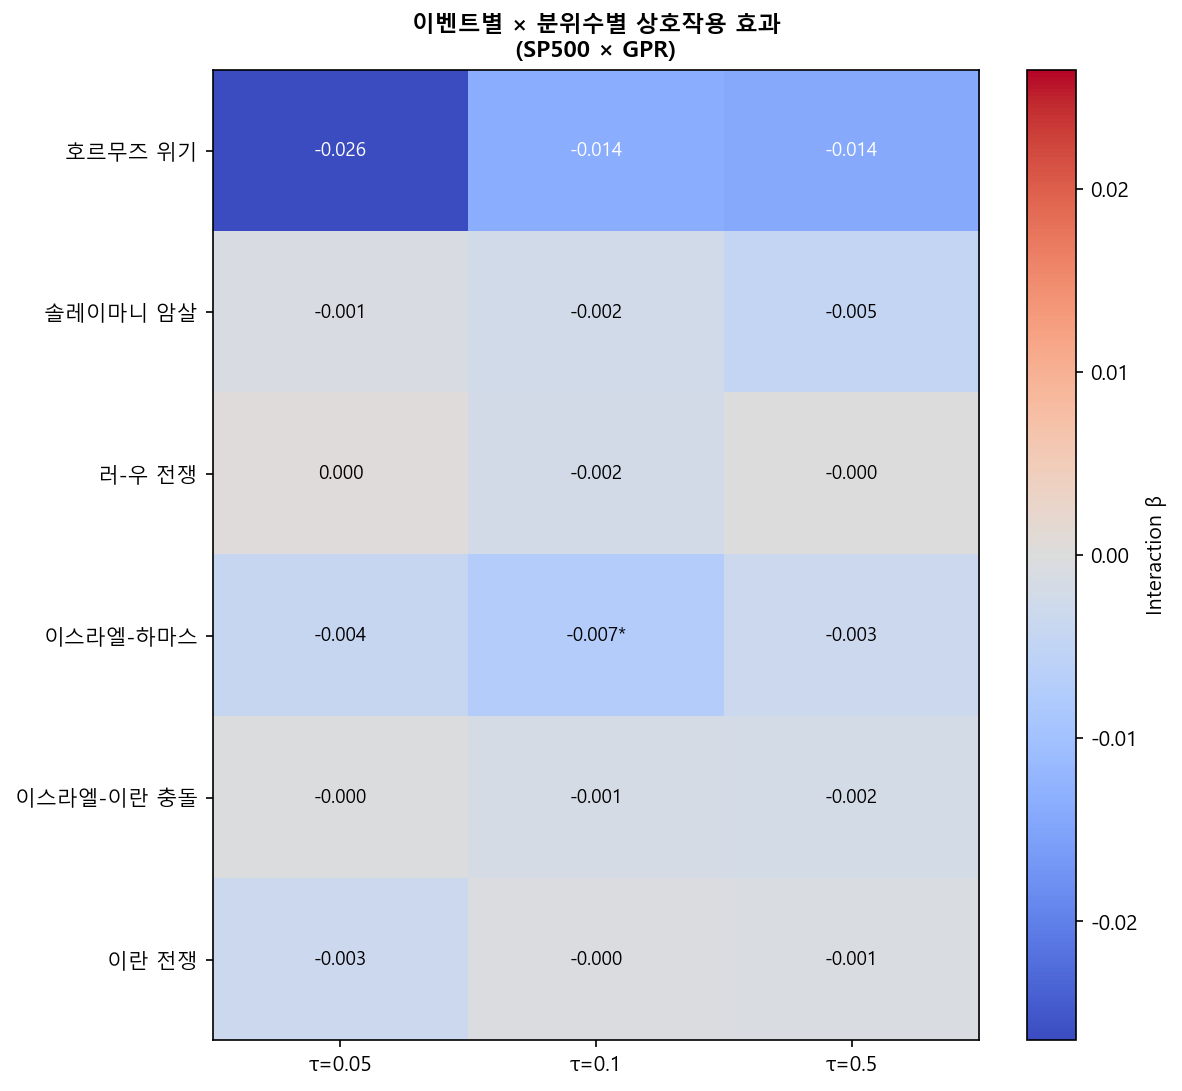

Source data for this figure (header and first rows):
event, event_label, tau, interaction_beta, pvalue, significant
hormuz_crisis, 호르무즈 위기, 0.05, -0.02649, 0.06078, 0
hormuz_crisis, 호르무즈 위기, 0.1, -0.0135, 0.3054, 0
hormuz_crisis, 호르무즈 위기, 0.5, -0.01409, 0.08812, 0
soleimani_assassination, 솔레이마니 암살, 0.05, -0.0008382, 0.8845, 0
soleimani_assassination, 솔레이마니 암살, 0.1, -0.002249, 0.6329, 0
soleimani_assassination, 솔레이마니 암살, 0.5, -0.004561, 0.2156, 0
russia_ukraine_war, 러-우 전쟁, 0.05, 0.0003408, 0.9236, 0
russia_ukraine_war, 러-우 전쟁, 0.1, -0.002017, 0.323, 0
russia_ukraine_war, 러-우 전쟁, 0.5, -0.0001092, 0.9419, 0
israel_hamas_war, 이스라엘-하마스, 0.05, -0.004191, 0.4507, 0
israel_hamas_war, 이스라엘-하마스, 0.1, -0.00744, 0.03573, 1
israel_hamas_war, 이스라엘-하마스, 0.5, -0.003267, 0.1312, 0
israel_iran, 이스라엘-이란 충돌, 0.05, -0.0002195, 0.9626, 0
israel_iran, 이스라엘-이란 충돌, 0.1, -0.001487, 0.7049, 0
israel_iran, 이스라엘-이란 충돌, 0.5, -0.001673, 0.5309, 0
us_israel_iran, 이란 전쟁, 0.05, -0.003199, 0.3814, 0
us_israel_iran, 이란 전쟁, 0.1, -0.0004834, 0.8724, 0
us_israel_iran, 이란 전쟁, 0.5, -0.0007561, 0.7413, 0
